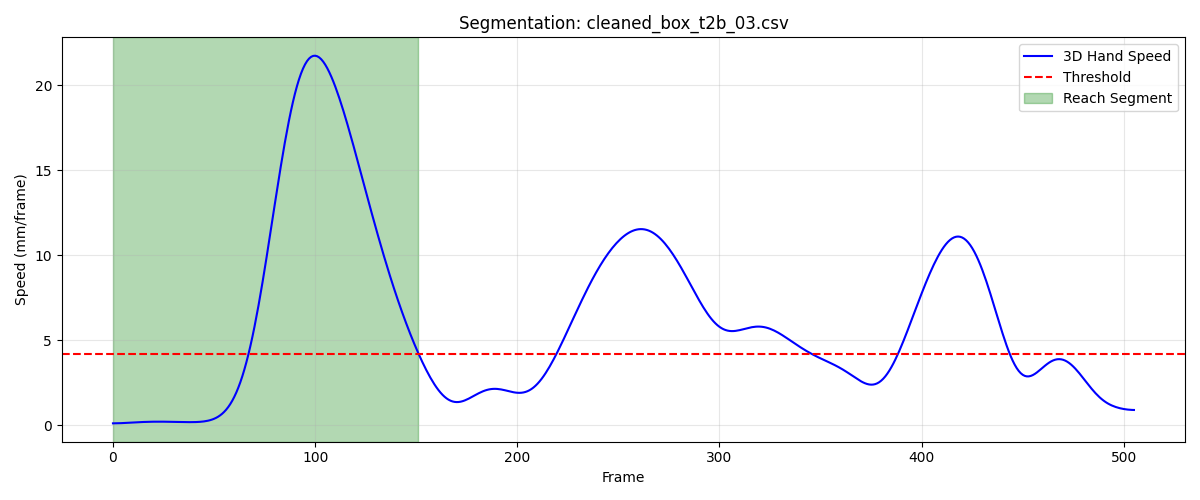

Data behind this chart, as committed beside it:
frame, sub_frame, shoulderr_x, shoulderr_y, shoulderr_z, humr1_x, humr1_y, humr1_z, humr2_x, humr2_y, humr2_z, humr3_x, humr3_y, humr3_z, humr4_x, humr4_y, humr4_z, humr5_x, humr5_y, humr5_z, humr6_x, humr6_y, humr6_z, humr7_x
1, 0, 168.2, -583.3, 576.4, 217.2, -538.4, 438.4, 225.2, -527.3, 367, 221, -590.3, 431.6, 167, -502, 418.7, 222.8, -590.5, 372.7, 181.1, -507.7, 364.5, 198.8
2, 0, 168.3, -583.3, 576.3, 217.3, -538.3, 438.4, 225.2, -527.3, 366.9, 221.1, -590.3, 431.5, 167, -502, 418.7, 222.8, -590.5, 372.7, 181.1, -507.7, 364.5, 198.8
3, 0, 168.3, -583.3, 576.2, 217.3, -538.3, 438.3, 225.2, -527.2, 366.9, 221.2, -590.2, 431.5, 167, -502, 418.7, 222.9, -590.4, 372.6, 181.2, -507.6, 364.4, 198.8
4, 0, 168.3, -583.3, 576.1, 217.3, -538.3, 438.3, 225.3, -527.2, 366.9, 221.2, -590.2, 431.4, 167.1, -501.9, 418.6, 222.9, -590.4, 372.6, 181.2, -507.6, 364.4, 198.8
5, 0, 168.3, -583.3, 576, 217.4, -538.3, 438.2, 225.3, -527.1, 366.8, 221.2, -590.2, 431.3, 167.1, -501.9, 418.6, 222.9, -590.3, 372.5, 181.2, -507.5, 364.3, 198.8
6, 0, 168.4, -583.3, 576, 217.4, -538.2, 438.2, 225.3, -527.1, 366.8, 221.3, -590.1, 431.3, 167.1, -501.9, 418.5, 223, -590.3, 372.5, 181.2, -507.5, 364.3, 198.8
7, 0, 168.4, -583.3, 575.9, 217.4, -538.2, 438.1, 225.3, -527, 366.7, 221.3, -590.1, 431.2, 167.2, -501.8, 418.5, 223, -590.2, 372.4, 181.3, -507.4, 364.3, 198.8
8, 0, 168.4, -583.3, 575.8, 217.5, -538.1, 438.1, 225.3, -526.9, 366.7, 221.3, -590, 431.1, 167.2, -501.8, 418.5, 223, -590.1, 372.3, 181.3, -507.3, 364.2, 198.7
9, 0, 168.5, -583.3, 575.8, 217.5, -538.1, 438, 225.4, -526.8, 366.7, 221.3, -590, 431.1, 167.2, -501.7, 418.4, 223, -590, 372.2, 181.3, -507.3, 364.2, 198.7
10, 0, 168.5, -583.3, 575.7, 217.5, -538, 438, 225.4, -526.8, 366.6, 221.4, -589.9, 431, 167.2, -501.6, 418.4, 223, -590, 372.2, 181.3, -507.2, 364.2, 198.7
11, 0, 168.6, -583.2, 575.7, 217.5, -537.9, 437.9, 225.4, -526.7, 366.6, 221.4, -589.8, 430.9, 167.2, -501.6, 418.4, 223, -589.9, 372.1, 181.3, -507.1, 364.1, 198.7
12, 0, 168.7, -583.2, 575.6, 217.6, -537.8, 437.9, 225.4, -526.5, 366.5, 221.4, -589.7, 430.9, 167.2, -501.5, 418.3, 223, -589.7, 372, 181.3, -507, 364.1, 198.7
13, 0, 168.7, -583.2, 575.6, 217.6, -537.7, 437.8, 225.4, -526.4, 366.5, 221.5, -589.6, 430.8, 167.2, -501.4, 418.3, 223.1, -589.6, 371.9, 181.3, -506.9, 364.1, 198.8
14, 0, 168.8, -583.1, 575.5, 217.6, -537.6, 437.8, 225.4, -526.3, 366.4, 221.5, -589.5, 430.7, 167.2, -501.3, 418.3, 223.1, -589.5, 371.9, 181.3, -506.7, 364, 198.8
15, 0, 168.8, -583.1, 575.5, 217.6, -537.5, 437.7, 225.5, -526.2, 366.4, 221.6, -589.4, 430.6, 167.2, -501.2, 418.2, 223.1, -589.4, 371.8, 181.4, -506.6, 363.9, 198.9
16, 0, 168.9, -583, 575.4, 217.6, -537.4, 437.7, 225.5, -526, 366.3, 221.6, -589.3, 430.6, 167.2, -501.1, 418.2, 223.2, -589.3, 371.7, 181.4, -506.4, 363.9, 198.9
17, 0, 168.9, -583, 575.4, 217.6, -537.3, 437.6, 225.5, -525.9, 366.2, 221.7, -589.2, 430.5, 167.2, -501, 418.1, 223.2, -589.1, 371.7, 181.4, -506.3, 363.8, 198.9
18, 0, 169, -582.9, 575.3, 217.7, -537.1, 437.6, 225.5, -525.7, 366.2, 221.7, -589.1, 430.4, 167.2, -500.9, 418.1, 223.3, -589, 371.6, 181.4, -506.1, 363.7, 199
19, 0, 169.1, -582.8, 575.3, 217.7, -537, 437.5, 225.5, -525.6, 366.1, 221.7, -589, 430.4, 167.2, -500.8, 418, 223.3, -588.9, 371.5, 181.4, -506, 363.6, 199
20, 0, 169.1, -582.7, 575.2, 217.7, -536.9, 437.4, 225.4, -525.4, 366.1, 221.8, -588.9, 430.3, 167.2, -500.7, 418, 223.3, -588.7, 371.4, 181.4, -505.8, 363.5, 199
21, 0, 169.2, -582.7, 575.1, 217.7, -536.8, 437.4, 225.4, -525.3, 366, 221.8, -588.7, 430.2, 167.2, -500.6, 418, 223.4, -588.6, 371.4, 181.4, -505.7, 363.5, 198.9
22, 0, 169.2, -582.6, 575.1, 217.7, -536.7, 437.3, 225.4, -525.2, 365.9, 221.8, -588.6, 430.1, 167.2, -500.5, 417.9, 223.4, -588.5, 371.3, 181.3, -505.6, 363.4, 198.9
23, 0, 169.3, -582.5, 575, 217.7, -536.6, 437.3, 225.4, -525, 365.9, 221.8, -588.5, 430.1, 167.2, -500.4, 417.9, 223.4, -588.3, 371.2, 181.3, -505.5, 363.4, 198.8
24, 0, 169.3, -582.4, 575, 217.7, -536.4, 437.2, 225.4, -524.9, 365.8, 221.8, -588.3, 430, 167.2, -500.3, 417.8, 223.4, -588.2, 371.2, 181.3, -505.4, 363.3, 198.7
25, 0, 169.3, -582.3, 574.9, 217.7, -536.3, 437.2, 225.4, -524.8, 365.8, 221.8, -588.2, 429.9, 167.2, -500.1, 417.8, 223.4, -588.1, 371.1, 181.2, -505.2, 363.3, 198.7
26, 0, 169.4, -582.2, 574.8, 217.7, -536.2, 437.1, 225.3, -524.6, 365.7, 221.8, -588, 429.9, 167.2, -500, 417.8, 223.4, -587.9, 371.1, 181.2, -505.1, 363.3, 198.6
27, 0, 169.4, -582, 574.8, 217.7, -536.1, 437.1, 225.3, -524.5, 365.7, 221.8, -587.9, 429.8, 167.2, -499.9, 417.7, 223.4, -587.8, 371, 181.2, -505, 363.3, 198.6
28, 0, 169.4, -581.9, 574.7, 217.8, -535.9, 437, 225.3, -524.4, 365.6, 221.9, -587.7, 429.8, 167.2, -499.8, 417.7, 223.4, -587.6, 370.9, 181.3, -504.9, 363.2, 198.6
29, 0, 169.5, -581.8, 574.7, 217.8, -535.8, 437, 225.3, -524.2, 365.6, 221.9, -587.6, 429.7, 167.1, -499.7, 417.7, 223.4, -587.4, 370.9, 181.3, -504.7, 363.2, 198.6
30, 0, 169.5, -581.7, 574.7, 217.8, -535.6, 436.9, 225.3, -524.1, 365.5, 221.9, -587.4, 429.7, 167.1, -499.6, 417.6, 223.4, -587.3, 370.9, 181.3, -504.6, 363.2, 198.6
31, 0, 169.6, -581.6, 574.6, 217.8, -535.5, 436.9, 225.3, -523.9, 365.5, 222, -587.3, 429.7, 167.1, -499.4, 417.6, 223.4, -587.1, 370.8, 181.3, -504.4, 363.2, 198.7
32, 0, 169.6, -581.4, 574.6, 217.8, -535.3, 436.8, 225.2, -523.8, 365.4, 222, -587.1, 429.6, 167.1, -499.3, 417.6, 223.4, -587, 370.8, 181.4, -504.3, 363.2, 198.7
33, 0, 169.7, -581.3, 574.6, 217.8, -535.2, 436.8, 225.2, -523.6, 365.4, 222, -587, 429.6, 167.1, -499.1, 417.6, 223.4, -586.8, 370.8, 181.4, -504.1, 363.2, 198.7
34, 0, 169.7, -581.1, 574.6, 217.8, -535, 436.8, 225.2, -523.5, 365.4, 222.1, -586.8, 429.6, 167.1, -499, 417.5, 223.4, -586.7, 370.7, 181.4, -503.9, 363.1, 198.8
35, 0, 169.8, -581, 574.6, 217.8, -534.8, 436.7, 225.2, -523.3, 365.3, 222.1, -586.7, 429.5, 167.1, -498.8, 417.5, 223.4, -586.6, 370.7, 181.4, -503.8, 363.1, 198.8
36, 0, 169.9, -580.9, 574.6, 217.8, -534.7, 436.7, 225.2, -523.2, 365.3, 222.1, -586.5, 429.5, 167.1, -498.7, 417.5, 223.4, -586.4, 370.7, 181.4, -503.6, 363.1, 198.8
37, 0, 169.9, -580.7, 574.6, 217.8, -534.5, 436.7, 225.2, -523, 365.3, 222.2, -586.4, 429.5, 167.1, -498.5, 417.5, 223.4, -586.3, 370.6, 181.4, -503.5, 363.1, 198.8
38, 0, 170, -580.6, 574.6, 217.9, -534.4, 436.6, 225.2, -522.9, 365.2, 222.2, -586.2, 429.4, 167.1, -498.4, 417.4, 223.4, -586.1, 370.6, 181.4, -503.3, 363.1, 198.9
39, 0, 170, -580.4, 574.5, 217.9, -534.2, 436.6, 225.3, -522.7, 365.2, 222.2, -586.1, 429.4, 167.1, -498.3, 417.4, 223.5, -586, 370.6, 181.4, -503.2, 363, 198.9
40, 0, 170.1, -580.3, 574.5, 217.9, -534.1, 436.5, 225.3, -522.6, 365.2, 222.3, -585.9, 429.4, 167.1, -498.1, 417.4, 223.5, -585.8, 370.5, 181.4, -503, 363, 198.9
41, 0, 170.1, -580.1, 574.5, 217.9, -533.9, 436.5, 225.3, -522.4, 365.1, 222.3, -585.8, 429.3, 167.1, -498, 417.3, 223.6, -585.7, 370.5, 181.4, -502.9, 362.9, 198.9
42, 0, 170.2, -580, 574.5, 217.9, -533.8, 436.4, 225.3, -522.3, 365.1, 222.3, -585.6, 429.3, 167.1, -497.9, 417.3, 223.6, -585.5, 370.4, 181.3, -502.8, 362.9, 198.9
43, 0, 170.2, -579.9, 574.4, 217.9, -533.6, 436.4, 225.3, -522.1, 365, 222.4, -585.5, 429.2, 167.1, -497.8, 417.3, 223.7, -585.4, 370.4, 181.3, -502.7, 362.8, 198.9
44, 0, 170.3, -579.7, 574.4, 218, -533.5, 436.3, 225.3, -522, 365, 222.4, -585.3, 429.2, 167.1, -497.6, 417.2, 223.8, -585.3, 370.4, 181.3, -502.6, 362.8, 198.8
45, 0, 170.3, -579.6, 574.4, 218, -533.3, 436.3, 225.3, -521.8, 364.9, 222.5, -585.2, 429.1, 167.1, -497.5, 417.2, 223.8, -585.1, 370.3, 181.2, -502.4, 362.7, 198.8
46, 0, 170.3, -579.5, 574.3, 218, -533.2, 436.2, 225.3, -521.7, 364.9, 222.5, -585, 429.1, 167.1, -497.4, 417.2, 223.9, -585, 370.3, 181.2, -502.3, 362.6, 198.8
47, 0, 170.4, -579.3, 574.3, 218, -533.1, 436.2, 225.3, -521.5, 364.8, 222.5, -584.9, 429, 167.1, -497.3, 417.1, 223.9, -584.9, 370.2, 181.2, -502.2, 362.6, 198.8
48, 0, 170.4, -579.2, 574.2, 218, -532.9, 436.1, 225.3, -521.4, 364.8, 222.6, -584.7, 429, 167.1, -497.2, 417.1, 223.9, -584.7, 370.2, 181.2, -502.1, 362.5, 198.8
49, 0, 170.5, -579.1, 574.2, 218.1, -532.8, 436.1, 225.3, -521.3, 364.7, 222.6, -584.6, 428.9, 167.2, -497.1, 417, 224, -584.6, 370.1, 181.3, -502, 362.4, 198.8
50, 0, 170.5, -579, 574.2, 218.1, -532.7, 436, 225.3, -521.2, 364.7, 222.6, -584.5, 428.9, 167.2, -496.9, 417, 224, -584.5, 370.1, 181.3, -501.9, 362.4, 198.8
51, 0, 170.6, -578.9, 574.1, 218.1, -532.6, 436, 225.4, -521, 364.6, 222.6, -584.4, 428.8, 167.2, -496.8, 417, 224, -584.4, 370.1, 181.3, -501.7, 362.3, 198.9
52, 0, 170.6, -578.8, 574.1, 218.2, -532.5, 435.9, 225.4, -520.9, 364.6, 222.6, -584.3, 428.8, 167.2, -496.7, 416.9, 224, -584.3, 370, 181.3, -501.6, 362.3, 198.9
53, 0, 170.6, -578.7, 574, 218.2, -532.4, 435.9, 225.4, -520.8, 364.6, 222.7, -584.2, 428.8, 167.3, -496.6, 416.9, 224, -584.2, 370, 181.4, -501.5, 362.3, 198.9
54, 0, 170.7, -578.6, 574, 218.2, -532.3, 435.9, 225.5, -520.7, 364.5, 222.7, -584.1, 428.7, 167.3, -496.5, 416.8, 224, -584.1, 369.9, 181.4, -501.4, 362.2, 198.9
55, 0, 170.7, -578.5, 574, 218.2, -532.2, 435.9, 225.5, -520.7, 364.5, 222.7, -584, 428.7, 167.3, -496.4, 416.8, 224, -584, 369.9, 181.5, -501.3, 362.2, 199
56, 0, 170.7, -578.4, 574, 218.3, -532.1, 435.8, 225.6, -520.6, 364.5, 222.7, -583.9, 428.7, 167.4, -496.3, 416.8, 224, -583.9, 369.9, 181.5, -501.2, 362.2, 199
57, 0, 170.7, -578.3, 573.9, 218.3, -532.1, 435.8, 225.6, -520.5, 364.5, 222.7, -583.8, 428.6, 167.4, -496.2, 416.8, 224, -583.8, 369.8, 181.5, -501.2, 362.2, 199
58, 0, 170.7, -578.2, 573.9, 218.3, -532, 435.8, 225.6, -520.4, 364.5, 222.7, -583.8, 428.6, 167.4, -496.2, 416.7, 224, -583.7, 369.8, 181.5, -501.1, 362.2, 199
59, 0, 170.8, -578.1, 573.9, 218.3, -531.9, 435.8, 225.7, -520.3, 364.4, 222.8, -583.7, 428.6, 167.5, -496.1, 416.7, 224, -583.6, 369.8, 181.5, -501.0, 362.2, 199
60, 0, 170.8, -578, 573.9, 218.4, -531.8, 435.8, 225.7, -520.2, 364.4, 222.8, -583.6, 428.6, 167.5, -495.9, 416.7, 224.1, -583.5, 369.8, 181.6, -500.9, 362.2, 199
... 92 more rows
